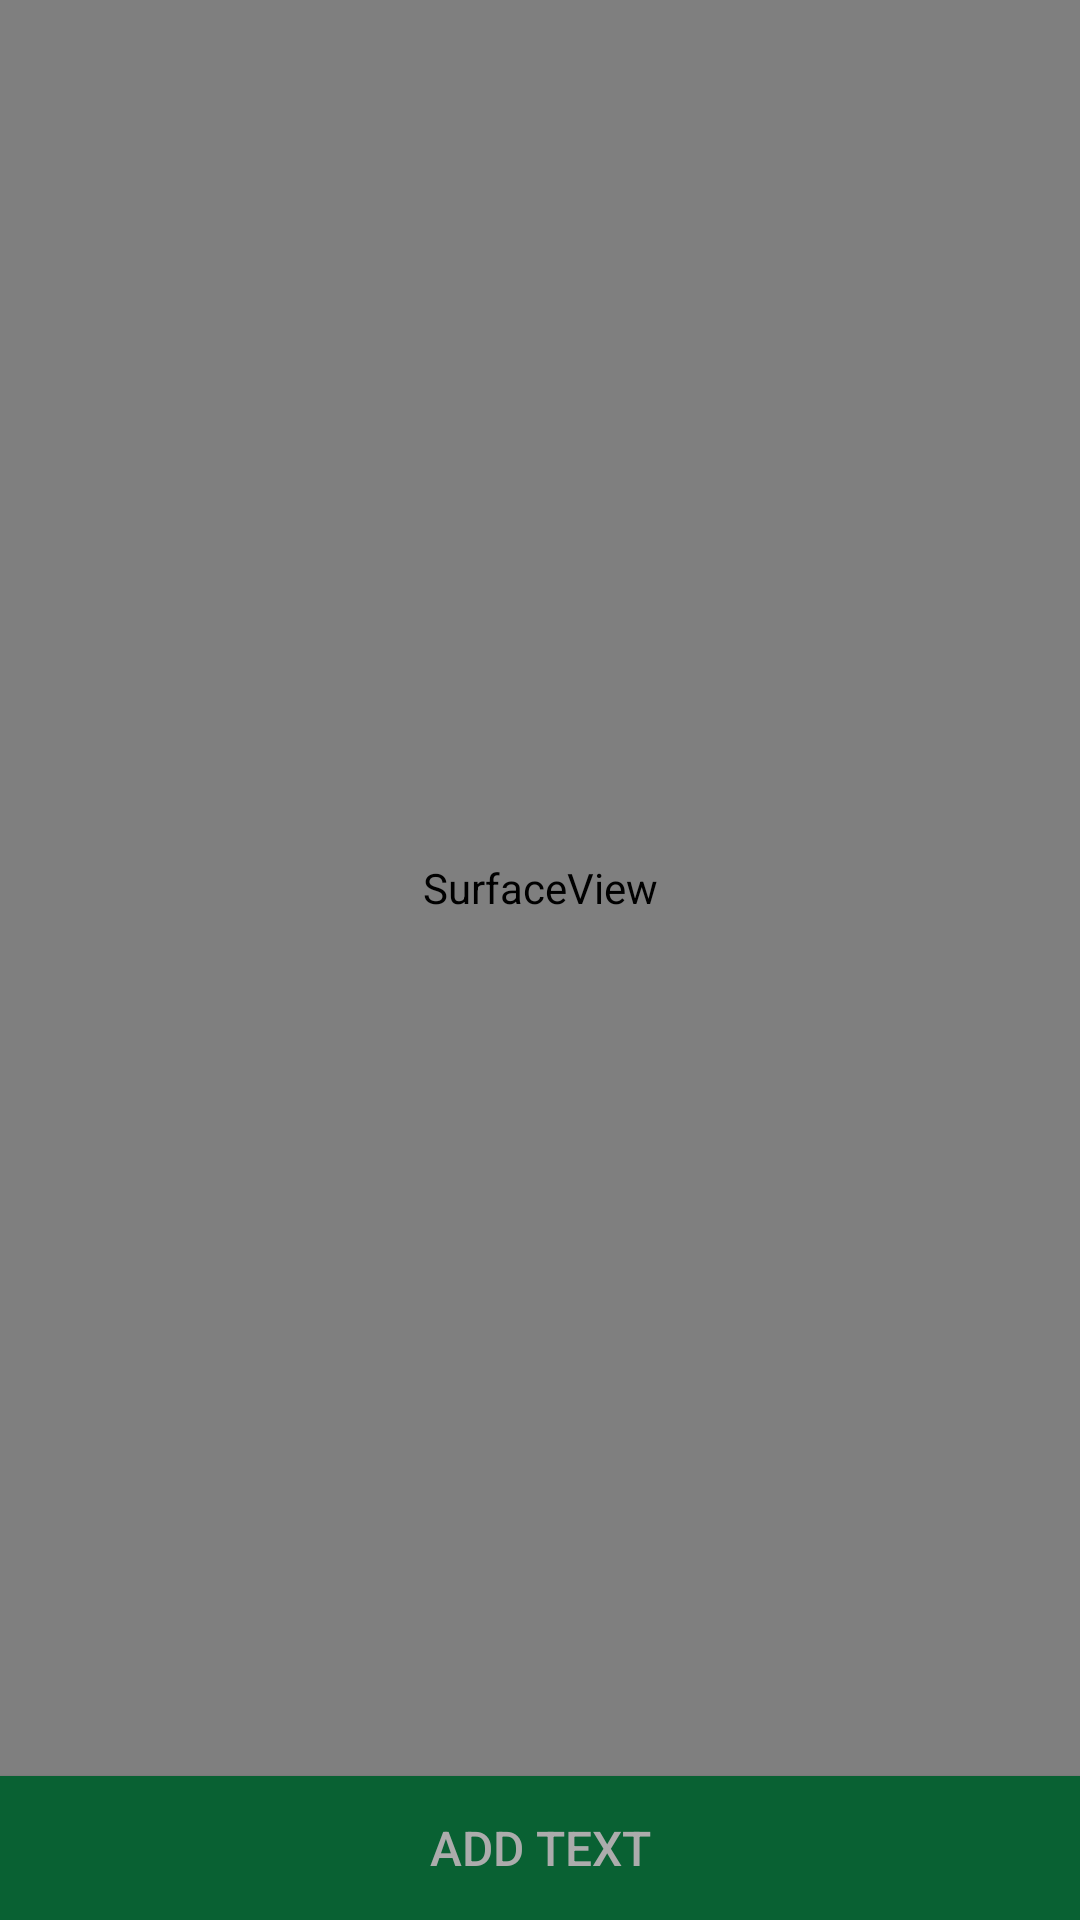

Layout XML and referenced resources for this Android screen:
<!-- AndroidManifest.xml: application theme AppTheme -->
<!-- res/layout/activity_main.xml -->
<?xml version="1.0" encoding="utf-8"?>
<LinearLayout xmlns:android="http://schemas.android.com/apk/res/android"
    xmlns:tools="http://schemas.android.com/tools"
    android:layout_width="match_parent"
    android:layout_height="match_parent"
    android:orientation="vertical"
    tools:context="tk.ksfdev.textscan.MainActivity">

    <FrameLayout
        android:layout_width="match_parent"
        android:layout_height="0dp"
        android:layout_weight="1"
        android:background="@color/main_background"
        >


        <SurfaceView
            android:id="@+id/surfaceView"
            android:layout_width="match_parent"
            android:layout_height="match_parent" />

        <TextView
            android:id="@+id/textViewResultTemp"
            android:layout_width="match_parent"
            android:layout_height="wrap_content"
            android:layout_margin="8dp"
            android:layout_gravity="bottom"
            android:gravity="bottom|center_horizontal"
            android:textSize="18sp"
            android:textColor="@color/main_text_color"
            android:scrollbars="vertical"
            android:maxLines="100"



            android:autoSizeTextType="uniform"
            android:autoSizeMaxTextSize="20sp"
            />


    </FrameLayout>


    <Button
        android:id="@+id/buttonAddText"
        android:layout_width="match_parent"
        android:layout_height="wrap_content"
        android:text="Add text"
        android:textSize="16sp"
        android:textColor="@color/main_add_text_button_text"
        android:background="@color/main_add_text_button_background"
        />

</LinearLayout>
<!-- resources referenced by this layout -->
<resources>
  <color name="main_add_text_button_background">#096133</color>
  <color name="main_add_text_button_text">#acacac</color>
  <color name="main_background">#b3b3b3</color>
  <color name="main_text_color">#bebebe</color>
  <style name="AppTheme" parent="Theme.AppCompat.Light.DarkActionBar">
          <item name="colorPrimary">@color/colorPrimary</item>
          <item name="colorPrimaryDark">@color/colorPrimaryDark</item>
          <item name="colorAccent">@color/colorAccent</item>
          <item name="android:windowActionBarOverlay">true</item>
      </style>
  <color name="colorPrimary">#0b8043</color>
  <color name="colorPrimaryDark">#096133</color>
  <color name="colorAccent">#0f9d58</color>
</resources>
